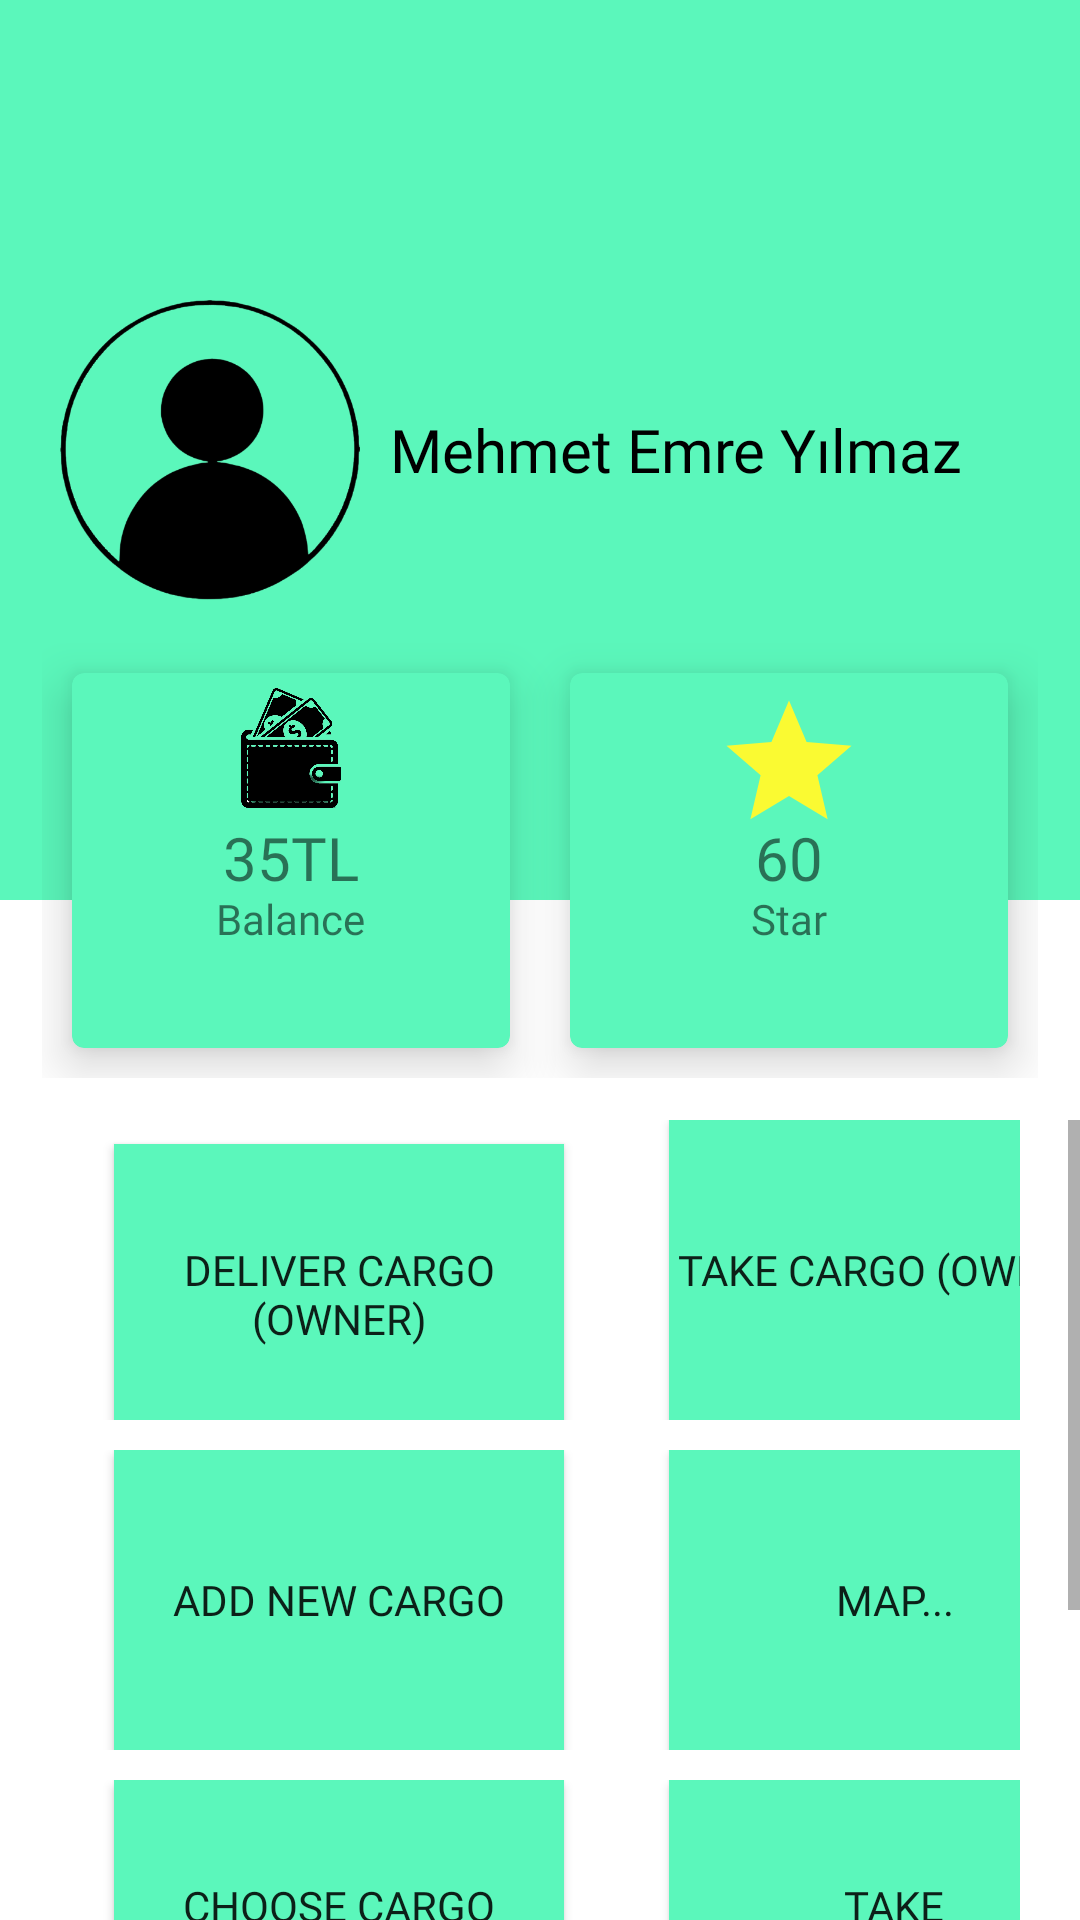

Here is an Android app screen rendered from its layout file. Give the layout XML and the strings, colors and styles it references.
<!-- AndroidManifest.xml: application theme Theme.ProjectT -->
<!-- res/layout/activity_profile_screen.xml -->
<?xml version="1.0" encoding="utf-8"?>
<LinearLayout
    xmlns:android="http://schemas.android.com/apk/res/android"
    xmlns:app="http://schemas.android.com/apk/res-auto"
    xmlns:tools="http://schemas.android.com/tools"
    android:layout_width="match_parent"
    android:layout_height="match_parent"

    android:orientation="vertical">

    <RelativeLayout
        android:layout_width="match_parent"
        android:layout_height="300dp"
        android:padding="20dp"
        android:background="@color/lightgreen">

        <ImageView
            android:id="@+id/profile_image"
            android:layout_width="100dp"
            android:layout_height="100dp"
            android:src="@drawable/profile"
            android:layout_centerVertical="true">

        </ImageView>

        <TextView
            android:id="@+id/profileFullName_txt"
            android:layout_width="wrap_content"
            android:layout_height="wrap_content"
            android:text="Mehmet Emre Yılmaz"
            android:textSize="20sp"
            android:fontFamily="@font/bungee"
            android:layout_toRightOf="@id/profile_image"
            android:layout_centerVertical="true"
            android:layout_marginLeft="10dp"
            android:textColor="#000">

        </TextView>


    </RelativeLayout>

    <LinearLayout
        android:layout_width="match_parent"
        android:layout_height="wrap_content"
        android:padding="14dp"
        android:layout_marginTop="-100dp">

        <com.google.android.material.card.MaterialCardView
            android:layout_width="0dp"
            android:layout_height="125dp"
            android:layout_weight="1"
            android:layout_margin="10dp"
            app:cardElevation="10dp"
            app:cardBackgroundColor="@color/lightgreen">

            <RelativeLayout
                android:layout_width="match_parent"
                android:layout_height="match_parent"
                android:padding="5dp">

                <ImageView
                    android:id="@+id/ProfilePayment_img"
                    android:layout_width="40dp"
                    android:layout_height="40dp"
                    android:layout_centerHorizontal="true"
                    android:src="@drawable/wallet">

                </ImageView>

                <TextView
                    android:id="@+id/ProfilePayment_txt"
                    android:layout_width="wrap_content"
                    android:layout_height="wrap_content"
                    android:layout_centerInParent="true"
                    android:fontFamily="@font/black_ops_one"
                    android:includeFontPadding="false"
                    android:text="35TL"
                    android:textSize="20sp">

                </TextView>

                <TextView
                    android:id="@+id/ProfilePaymentDesc_txt"
                    android:layout_width="wrap_content"
                    android:layout_height="wrap_content"
                    android:layout_below="@id/ProfilePayment_txt"
                    android:layout_centerHorizontal="true"
                    android:fontFamily="@font/black_ops_one"
                    android:includeFontPadding="false"
                    android:text="Balance"
                    android:textSize="14sp">

                </TextView>


            </RelativeLayout>



        </com.google.android.material.card.MaterialCardView>

        <com.google.android.material.card.MaterialCardView
            android:layout_width="0dp"
            android:layout_height="125dp"
            android:layout_weight="1"
            android:layout_margin="10dp"
            app:cardElevation="10dp"
            app:cardBackgroundColor="@color/lightgreen">

            <RelativeLayout
                android:layout_width="match_parent"
                android:layout_height="match_parent"
                android:padding="5dp">

                <ImageView
                    android:id="@+id/Star_img"
                    android:layout_width="50dp"
                    android:layout_height="50dp"
                    android:src="@drawable/ic_baseline_star_24"
                    android:layout_centerHorizontal="true"
                    >

                </ImageView>

                <TextView
                    android:id="@+id/Star_txt"
                    android:layout_width="wrap_content"
                    android:layout_height="wrap_content"
                    android:layout_centerInParent="true"
                    android:fontFamily="@font/black_ops_one"
                    android:includeFontPadding="false"
                    android:text="60"
                    android:textSize="20sp">

                </TextView>

                <TextView
                    android:id="@+id/StarDesc_txt"
                    android:layout_width="wrap_content"
                    android:layout_height="wrap_content"
                    android:text="Star"
                    android:fontFamily="@font/black_ops_one"
                    android:includeFontPadding="false"
                    android:textSize="14sp"
                    android:layout_below="@id/Star_txt"
                    android:layout_centerHorizontal="true">

                </TextView>



            </RelativeLayout>



        </com.google.android.material.card.MaterialCardView>

    </LinearLayout>


    <ScrollView
        android:layout_width="match_parent"
        android:layout_height="match_parent">
    <LinearLayout
        android:layout_width="match_parent"
        android:layout_height="match_parent"
        android:orientation="vertical">



        <LinearLayout
            android:layout_width="match_parent"
            android:layout_height="wrap_content"
            android:paddingLeft="20sp"
            android:paddingRight="20sp"
            android:paddingTop="0sp"
            android:paddingBottom="5sp">


            <androidx.appcompat.widget.AppCompatButton
                android:id="@+id/DTS_btn"
                android:layout_width="150dp"
                android:layout_height="100dp"
                android:text="Deliver Cargo (Owner)"
                android:background="@color/lightgreen"
                android:layout_marginLeft="18dp"
                android:fontFamily="@font/bungee">

            </androidx.appcompat.widget.AppCompatButton>

            <androidx.appcompat.widget.AppCompatButton
                android:id="@+id/TFS_btn"
                android:layout_width="150dp"
                android:layout_height="100dp"
                android:text="Take Cargo (Owner)"
                android:background="@color/lightgreen"
                android:layout_marginLeft="35dp"
                android:fontFamily="@font/bungee">

            </androidx.appcompat.widget.AppCompatButton>





        </LinearLayout>


        <LinearLayout
            android:layout_width="match_parent"
            android:layout_height="wrap_content"
            android:paddingTop="5sp"
            android:paddingLeft="20sp"
            android:paddingBottom="5dp"
            android:paddingRight="20sp"
            >


            <androidx.appcompat.widget.AppCompatButton
                android:id="@+id/addCargo_btn"
                android:layout_width="150dp"
                android:layout_height="100dp"
                android:text="Add New Cargo"
                android:background="@color/lightgreen"
                android:layout_marginLeft="18dp"
                android:fontFamily="@font/bungee">

            </androidx.appcompat.widget.AppCompatButton>

            <androidx.appcompat.widget.AppCompatButton
                android:id="@+id/temp_btn"

                android:layout_width="150dp"
                android:layout_height="100dp"
                android:layout_marginLeft="35dp"
                android:background="@color/lightgreen"
                android:contentDescription="@string/app_name"
                android:text="Map..."
                android:fontFamily="@font/bungee">

            </androidx.appcompat.widget.AppCompatButton>

        </LinearLayout>
        <LinearLayout
            android:layout_width="match_parent"
            android:layout_height="wrap_content"
            android:paddingTop="5sp"
            android:paddingLeft="20sp"
            android:paddingBottom="5sp"
            android:paddingRight="20sp">


            <androidx.appcompat.widget.AppCompatButton
                android:id="@+id/chooseCargo_btn"
                android:layout_width="150dp"
                android:layout_height="100dp"
                android:text="Choose Cargo (Driver)"
                android:background="@color/lightgreen"
                android:layout_marginLeft="18dp"
                android:fontFamily="@font/bungee">

            </androidx.appcompat.widget.AppCompatButton>

            <androidx.appcompat.widget.AppCompatButton
                android:id="@+id/driver_takeCargo_btn"
                android:layout_width="150dp"
                android:layout_height="100dp"
                android:layout_marginLeft="35dp"
                android:background="@color/lightgreen"
                android:contentDescription="@string/app_name"
                android:text="Take Cargo\n(Driver)"
                android:fontFamily="@font/bungee">

            </androidx.appcompat.widget.AppCompatButton>

        </LinearLayout>


        <LinearLayout
            android:layout_width="match_parent"
            android:layout_height="wrap_content"
            android:paddingTop="5sp"
            android:paddingLeft="20sp"
            android:paddingBottom="5dp"
            android:paddingRight="20sp"
            >


            <androidx.appcompat.widget.AppCompatButton
                android:id="@+id/driver_dropCargo_btn"
                android:layout_width="150dp"
                android:layout_height="100dp"
                android:text="Driver Drop Cargo"
                android:background="@color/lightgreen"
                android:layout_marginLeft="18dp"
                android:fontFamily="@font/bungee">

            </androidx.appcompat.widget.AppCompatButton>

            <androidx.appcompat.widget.AppCompatButton
                android:id="@+id/driver_map_btn"
                android:layout_width="150dp"
                android:layout_height="100dp"
                android:layout_marginLeft="35dp"
                android:background="@color/lightgreen"
                android:contentDescription="@string/app_name"
                android:textAlignment="center"
                android:text="Show Map for Driver"
                android:fontFamily="@font/bungee">

            </androidx.appcompat.widget.AppCompatButton>

        </LinearLayout>



    </LinearLayout>
    </ScrollView>



</LinearLayout>
<!-- resources referenced by this layout -->
<resources>
  <color name="lightgreen">#5bf7bb</color>
  <!-- drawable ic_baseline_star_24 (drawable) -->
  <vector android:height="24dp" android:tint="#FAFA32"
      android:viewportHeight="24" android:viewportWidth="24"
      android:width="24dp" xmlns:android="http://schemas.android.com/apk/res/android">
      <path android:fillColor="@android:color/white" android:pathData="M12,17.27L18.18,21l-1.64,-7.03L22,9.24l-7.19,-0.61L12,2 9.19,8.63 2,9.24l5.46,4.73L5.82,21z"/>
  </vector>
  <!-- drawable profile: png bitmap (drawable, 34133 bytes) -->
  <!-- drawable wallet: png bitmap (drawable, 28045 bytes) -->
  <string name="app_name">projectT</string>
  <style name="Theme.ProjectT" parent="Theme.MaterialComponents.DayNight.NoActionBar">
          
          <item name="colorPrimary">@color/purple_500</item>
          <item name="colorPrimaryVariant">#09FC01</item>
          <item name="colorOnPrimary">@color/white</item>
          
          <item name="colorSecondary">@color/teal_200</item>
          <item name="colorSecondaryVariant">@color/teal_700</item>
          <item name="colorOnSecondary">@color/black</item>
          
          <item name="android:statusBarColor">?attr/colorPrimaryVariant</item>
          
      </style>
  <color name="purple_500">#0a703d</color>
  <color name="white">#FFFFFFFF</color>
  <color name="teal_200">#FF03DAC5</color>
  <color name="teal_700">#FF018786</color>
  <color name="black">#FF000000</color>
</resources>
